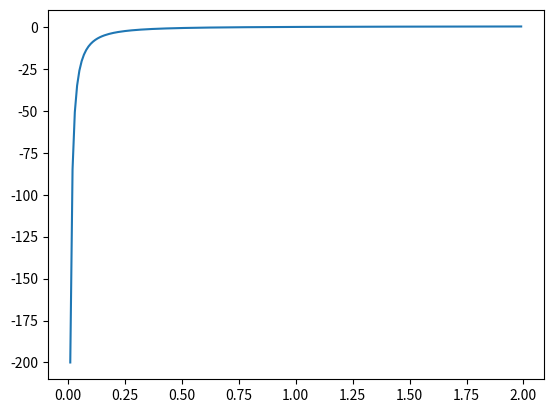

The script that saved this image:
import numpy as np
import matplotlib.pyplot as plt

x = np.arange(0.01, 2, 0.01)
y = np.log10(x)/np.arctan(x)

plt.plot(x, y)
plt.show()